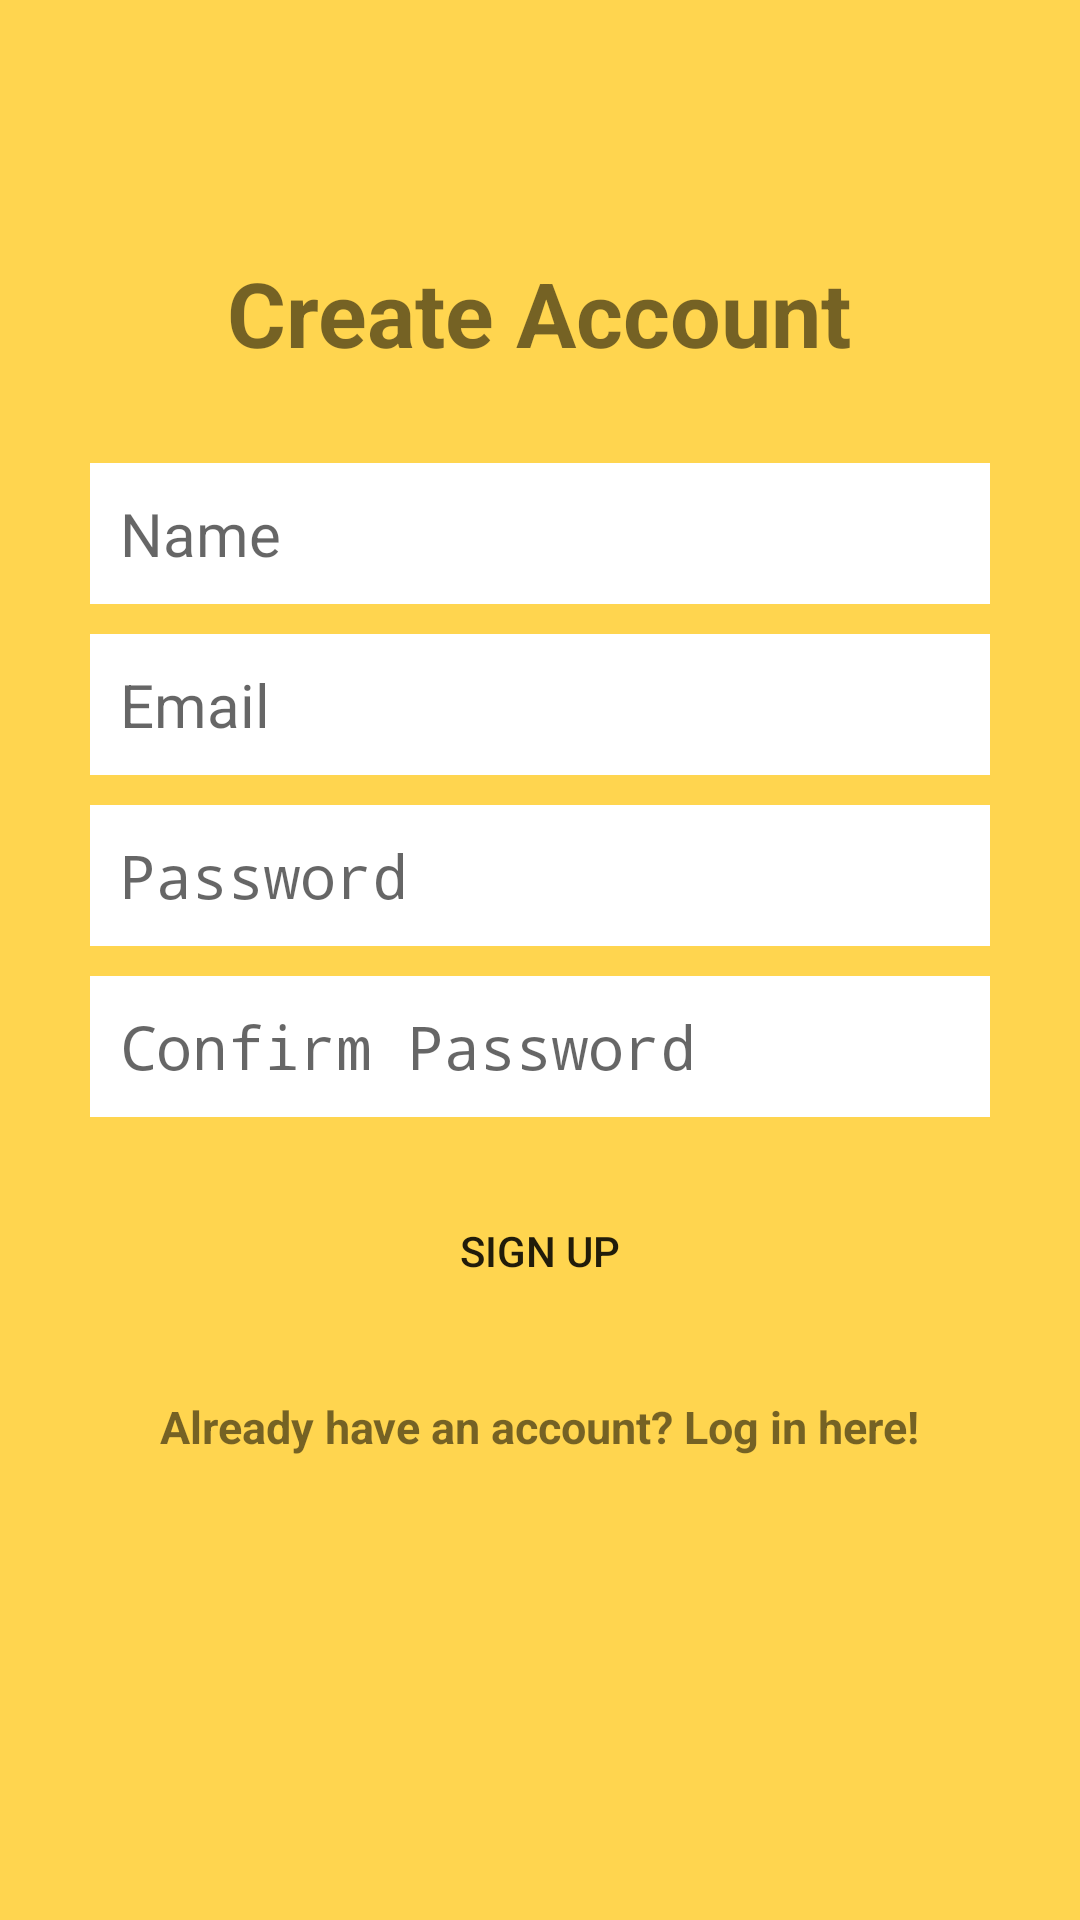

Reconstruct the res/layout file that produces this screen, plus the resources it refers to.
<!-- AndroidManifest.xml: application theme NoActionBar -->
<!-- res/layout/activity_create_account.xml -->
<?xml version="1.0" encoding="utf-8"?>
<RelativeLayout
    xmlns:android="http://schemas.android.com/apk/res/android"
    xmlns:tools="http://schemas.android.com/tools"
    android:layout_width="match_parent"
    android:layout_height="match_parent"
    tools:context="com.example.musica.CreateAccountActivity"
    android:background="@color/myOrange">
    <LinearLayout
        android:orientation="vertical"
        android:layout_width="match_parent"
        android:layout_height="wrap_content"
        android:padding="30dp"
        android:layout_centerVertical="true"
        android:layout_centerHorizontal="true"
        android:id="@+id/linearLayout">

        <EditText
            android:id="@+id/nameEditText"
            android:layout_width="match_parent"
            android:layout_height="wrap_content"
            android:background="@android:color/white"
            android:hint="Name"
            android:nextFocusDown="@+id/passwordEditText"
            android:padding="10dp"
            android:layout_marginBottom="10dp"
            android:textColor="@android:color/black"
            android:textSize="20sp" />

        <EditText
            android:id="@+id/emailEditText"
            android:layout_width="match_parent"
            android:layout_height="wrap_content"
            android:background="@android:color/white"
            android:hint="Email"
            android:inputType="textEmailAddress"
            android:nextFocusDown="@+id/passwordEditText"
            android:padding="10dp"
            android:layout_marginBottom="10dp"
            android:textColor="@android:color/black"
            android:textSize="20sp" />

        <EditText
            android:id="@+id/passwordEditText"
            android:layout_width="match_parent"
            android:layout_height="wrap_content"
            android:background="@android:color/white"
            android:hint="Password"
            android:inputType="textPassword"
            android:nextFocusDown="@+id/passwordEditText"
            android:padding="10dp"
            android:layout_marginBottom="10dp"
            android:textColor="@android:color/black"
            android:textSize="20sp" />

        <EditText
            android:id="@+id/confirmPasswordEditText"
            android:layout_width="match_parent"
            android:layout_height="wrap_content"
            android:background="@android:color/white"
            android:hint="Confirm Password"
            android:inputType="textPassword"
            android:nextFocusDown="@+id/passwordEditText"
            android:padding="10dp"
            android:layout_marginBottom="10dp"
            android:textColor="@android:color/black"
            android:textSize="20sp" />


        <Button
            android:id="@+id/createUserButton"
            android:layout_width="match_parent"
            android:layout_height="wrap_content"
            android:padding="10dp"
            android:text="Sign up"
            android:background="@color/lightGrey"
            android:gravity="center_horizontal"
            android:layout_marginTop="15dp"
            />

        <TextView
            android:layout_width="wrap_content"
            android:layout_height="wrap_content"
            android:layout_marginTop="20dp"
            android:textStyle="bold"
            android:textSize="15sp"
            android:text="Already have an account? Log in here!"
            android:id="@+id/loginTextView"
            android:layout_gravity="center_horizontal" />

    </LinearLayout>

    <TextView
        android:layout_width="wrap_content"
        android:layout_height="wrap_content"
        android:text="Create Account"
        android:textSize="30dp"
        android:textStyle="bold"
        android:layout_above="@+id/linearLayout"
        android:layout_centerHorizontal="true" />

</RelativeLayout>
<!-- resources referenced by this layout -->
<resources>
  <color name="myOrange">#ffd54f</color>
  <style name="NoActionBar" parent="Theme.AppCompat.Light.NoActionBar" />
</resources>
